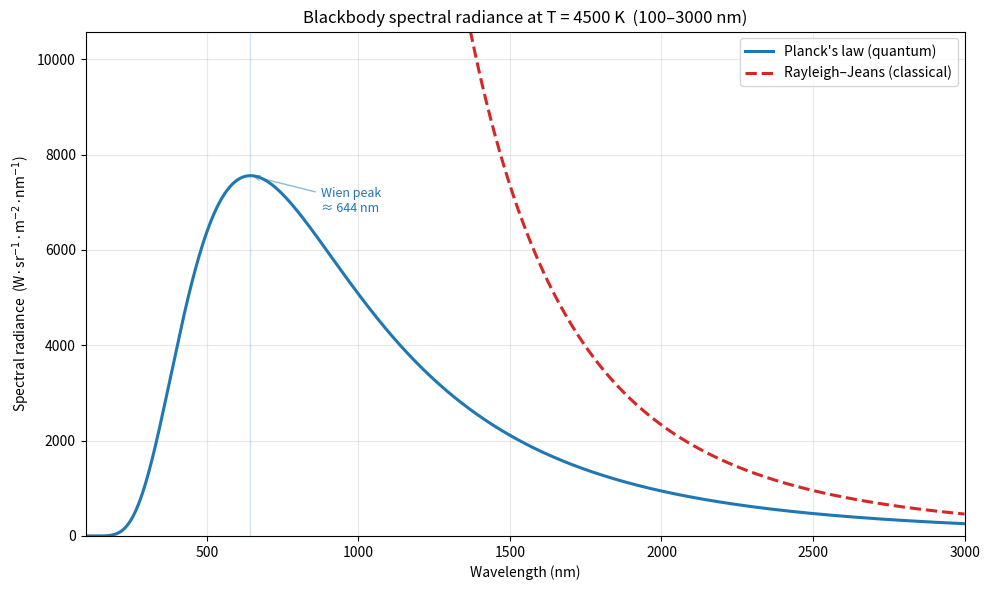
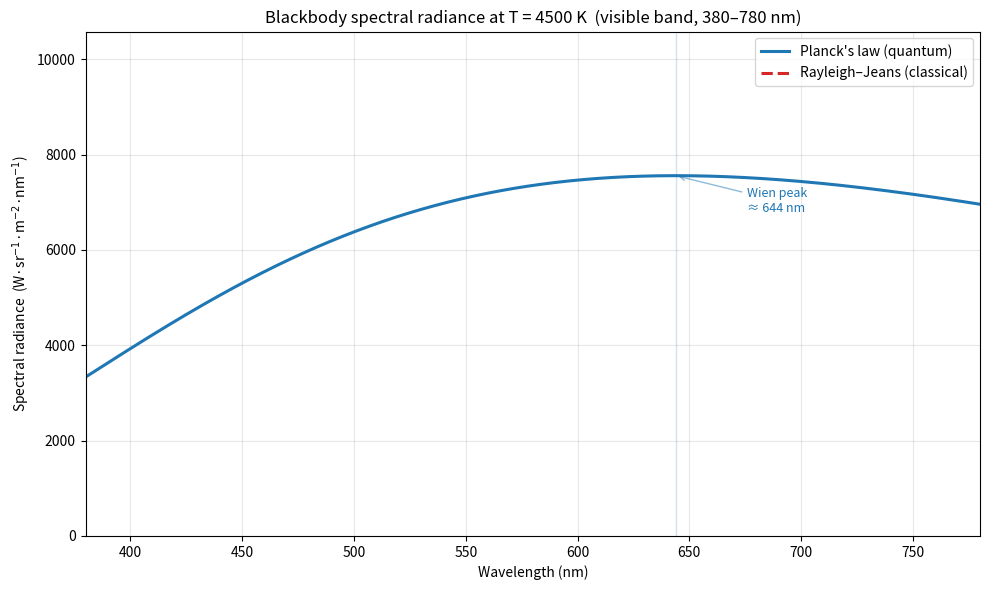

Recreate these plots in Python, in order.
"""
Plot the spectral radiance of a 4500 K blackbody using Planck's law, and
compare it against the Rayleigh–Jeans law (the classical pre-Planck result,
i.e. "blackbody without Planck's law"). The Rayleigh–Jeans curve diverges
as λ → 0 — the famous ultraviolet catastrophe.

Two figures are produced:
  1. Wide range: 100–3000 nm, showing the UV catastrophe clearly.
  2. Visible range: 350–750 nm only.
"""

from __future__ import annotations

import numpy as np
import matplotlib.pyplot as plt

H = 6.62607015e-34      # Planck constant, J·s
C = 2.99792458e8        # speed of light, m/s
KB = 1.380649e-23       # Boltzmann constant, J/K
T = 4500.0              # blackbody temperature, K


def planck(wl_m: np.ndarray, T: float) -> np.ndarray:
    """Planck spectral radiance, W·sr⁻¹·m⁻³."""
    with np.errstate(over="ignore"):
        x = H * C / (wl_m * KB * T)
        return (2.0 * H * C**2 / wl_m**5) / (np.exp(x) - 1.0)


def rayleigh_jeans(wl_m: np.ndarray, T: float) -> np.ndarray:
    """Rayleigh–Jeans classical spectral radiance, W·sr⁻¹·m⁻³."""
    return 2.0 * C * KB * T / wl_m**4


def plot(ax: plt.Axes, wl_nm: np.ndarray, title: str, y_cap: float) -> None:
    wl_m = wl_nm * 1e-9
    B_planck = planck(wl_m, T)
    B_rj = rayleigh_jeans(wl_m, T)

    # Convert from per-metre to per-nanometre for a more readable y axis.
    B_planck_nm = B_planck * 1e-9
    B_rj_nm = B_rj * 1e-9

    ax.plot(wl_nm, B_planck_nm, label="Planck's law (quantum)", color="#1f77b4", linewidth=2.2)
    ax.plot(wl_nm, B_rj_nm, label="Rayleigh–Jeans (classical)", color="#d62728", linewidth=2.2, linestyle="--")

    ax.set_xlim(wl_nm.min(), wl_nm.max())
    ax.set_ylim(0, y_cap)
    ax.set_xlabel("Wavelength (nm)")
    ax.set_ylabel(r"Spectral radiance  (W·sr$^{-1}$·m$^{-2}$·nm$^{-1}$)")
    ax.set_title(title)
    ax.grid(True, alpha=0.3)
    ax.legend(fontsize=10, loc="upper right")

    # Annotate where the Planck curve peaks (Wien's displacement law).
    peak_nm = 2.897771955e-3 / T * 1e9
    if wl_nm.min() <= peak_nm <= wl_nm.max():
        peak_val = planck(np.array([peak_nm * 1e-9]), T)[0] * 1e-9
        ax.axvline(peak_nm, color="#1f77b4", alpha=0.2, linewidth=1)
        ax.annotate(
            f"Wien peak\n≈ {peak_nm:.0f} nm",
            xy=(peak_nm, peak_val),
            xytext=(peak_nm + (wl_nm.max() - wl_nm.min()) * 0.08, peak_val * 0.9),
            fontsize=9,
            color="#1f77b4",
            arrowprops=dict(arrowstyle="->", color="#1f77b4", alpha=0.5),
        )


def main() -> None:
    # Cap the y axis at ~1.4× the Planck peak so the Rayleigh–Jeans curve
    # visibly shoots off the top of the chart — that IS the ultraviolet
    # catastrophe, and clipping it preserves the physical punch of the plot.
    peak_nm = 2.897771955e-3 / T * 1e9
    planck_peak = planck(np.array([peak_nm * 1e-9]), T)[0] * 1e-9
    y_cap = planck_peak * 1.4

    # Figure 1 — wide range (100–3000 nm).
    fig1, ax1 = plt.subplots(figsize=(10, 6))
    plot(
        ax1,
        np.linspace(100, 3000, 4000),
        f"Blackbody spectral radiance at T = {T:.0f} K  (100–3000 nm)",
        y_cap,
    )
    fig1.tight_layout()
    fig1.savefig("blackbody_wide.png", dpi=150)
    print("wrote blackbody_wide.png")

    # Figure 2 — visible range (380–780 nm).
    fig2, ax2 = plt.subplots(figsize=(10, 6))
    plot(
        ax2,
        np.linspace(380, 780, 2000),
        f"Blackbody spectral radiance at T = {T:.0f} K  (visible band, 380–780 nm)",
        y_cap,
    )
    fig2.tight_layout()
    fig2.savefig("blackbody_visible.png", dpi=150)
    print("wrote blackbody_visible.png")


if __name__ == "__main__":
    main()
